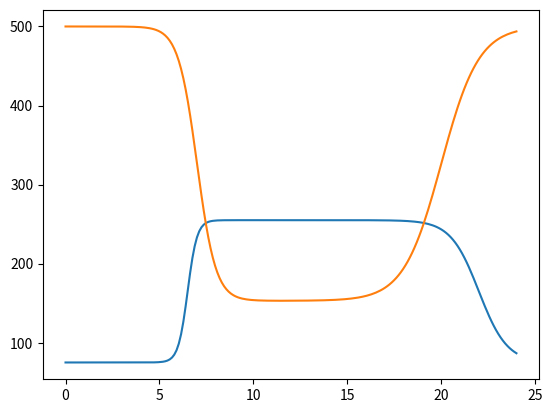

Generate this figure with matplotlib:
#!/bin/env python
from datetime import time
import math

# Homeassistant mired range is [153, 500]
MIRED_MIN = 153.0
MIRED_MAX = 500.0
# Homeassistant brightness range is [0, 255]
BRIGHTNESS_MIN = 75.0
BRIGHTNESS_MAX = 255.0

HOURS_IN_DAY = 24.0

BRIGHTNESS_ON_ERROR = 255.0
MIRED_ON_ERROR = 220.0

# Configure shape. In hours.
BRIGHTNESS_MORNING_MIDPOINT = 6.5
BRIGHTNESS_TIME_TO_REACH_MAX_MORNING = 0.5
BRIGHTNESS_EVENING_MIDPOINT = 22.0
BRIGHTNESS_TIME_TO_REACH_MAX_EVENING = -1.5

TEMP_SHIFT_SUNRISE = 0.0
TEMP_TIME_TO_REACH_MAX_SUNRISE = 1.0
TEMP_SHIFT_SUNSET = 0.0
TEMP_TIME_TO_REACH_MAX_SUNSET = -2.0


def time_to_hours_of_day(t: time) -> float:
    return float(t.hour) + float(t.minute) / 60.0 + float(t.second) / 3600.0


def _sloped_value(x: float, midpoint: float, max_after: float):
    return math.tanh((x - midpoint) / max_after) / 2.0 + 0.5


def calculate_color_temp_from_hours(sunrise: float, sunset: float, now: float) -> float:
    """Calculate brightness and color temperature in mireds.

    Return tuple (brightness, temp)
    """
    if now < 0.0:
        now = 0.0
    elif now > HOURS_IN_DAY:
        # leap second?
        now -= HOURS_IN_DAY
    if sunset <= sunrise:
        return BRIGHTNESS_ON_ERROR, MIRED_ON_ERROR

    brightness_sunrise = _sloped_value(
        now,
        midpoint=BRIGHTNESS_MORNING_MIDPOINT,
        max_after=BRIGHTNESS_TIME_TO_REACH_MAX_MORNING,
    )
    brightness_sunset = _sloped_value(
        now,
        midpoint=BRIGHTNESS_EVENING_MIDPOINT,
        max_after=BRIGHTNESS_TIME_TO_REACH_MAX_EVENING,
    )
    temp_sunrise = _sloped_value(
        now,
        midpoint=sunrise + TEMP_SHIFT_SUNRISE,
        max_after=TEMP_TIME_TO_REACH_MAX_SUNRISE,
    )
    temp_sunset = _sloped_value(
        now,
        midpoint=sunset + TEMP_SHIFT_SUNSET,
        max_after=TEMP_TIME_TO_REACH_MAX_SUNSET,
    )

    brightness_f = min(brightness_sunrise, brightness_sunset)
    temp_f = min(temp_sunrise, temp_sunset)

    brightness = (1.0 - brightness_f) * BRIGHTNESS_MIN + brightness_f * BRIGHTNESS_MAX
    mired = (1.0 - temp_f) * MIRED_MAX + temp_f * MIRED_MIN
    return brightness, mired


def calculate_color_temp_from_time(sunrise: time, sunset: time, now: time) -> float:
    """Calculate color temperature in mireds [153.0, 500.0].

    Return tuple (brightness, temp)
    """
    return calculate_color_temp_from_hours(
        time_to_hours_of_day(sunrise),
        time_to_hours_of_day(sunset),
        time_to_hours_of_day(now),
    )


if __name__ == "__main__":
    sunrise = time(7, 0, 0)
    sunset = time(20, 0, 0)

    import numpy as np
    import matplotlib.pyplot as plt

    x = np.linspace(0.0, HOURS_IN_DAY, 200)
    sunrise = time_to_hours_of_day(sunrise)
    sunset = time_to_hours_of_day(sunset)

    print(f"sunrise hours: {sunrise}")
    print(f"sunset hours: {sunset}")

    def plot(t):
        return calculate_color_temp_from_hours(sunrise, sunset, t)

    y = np.vectorize(plot)(x)

    plt.plot(x, y[0])
    plt.plot(x, y[1])
    plt.show()
